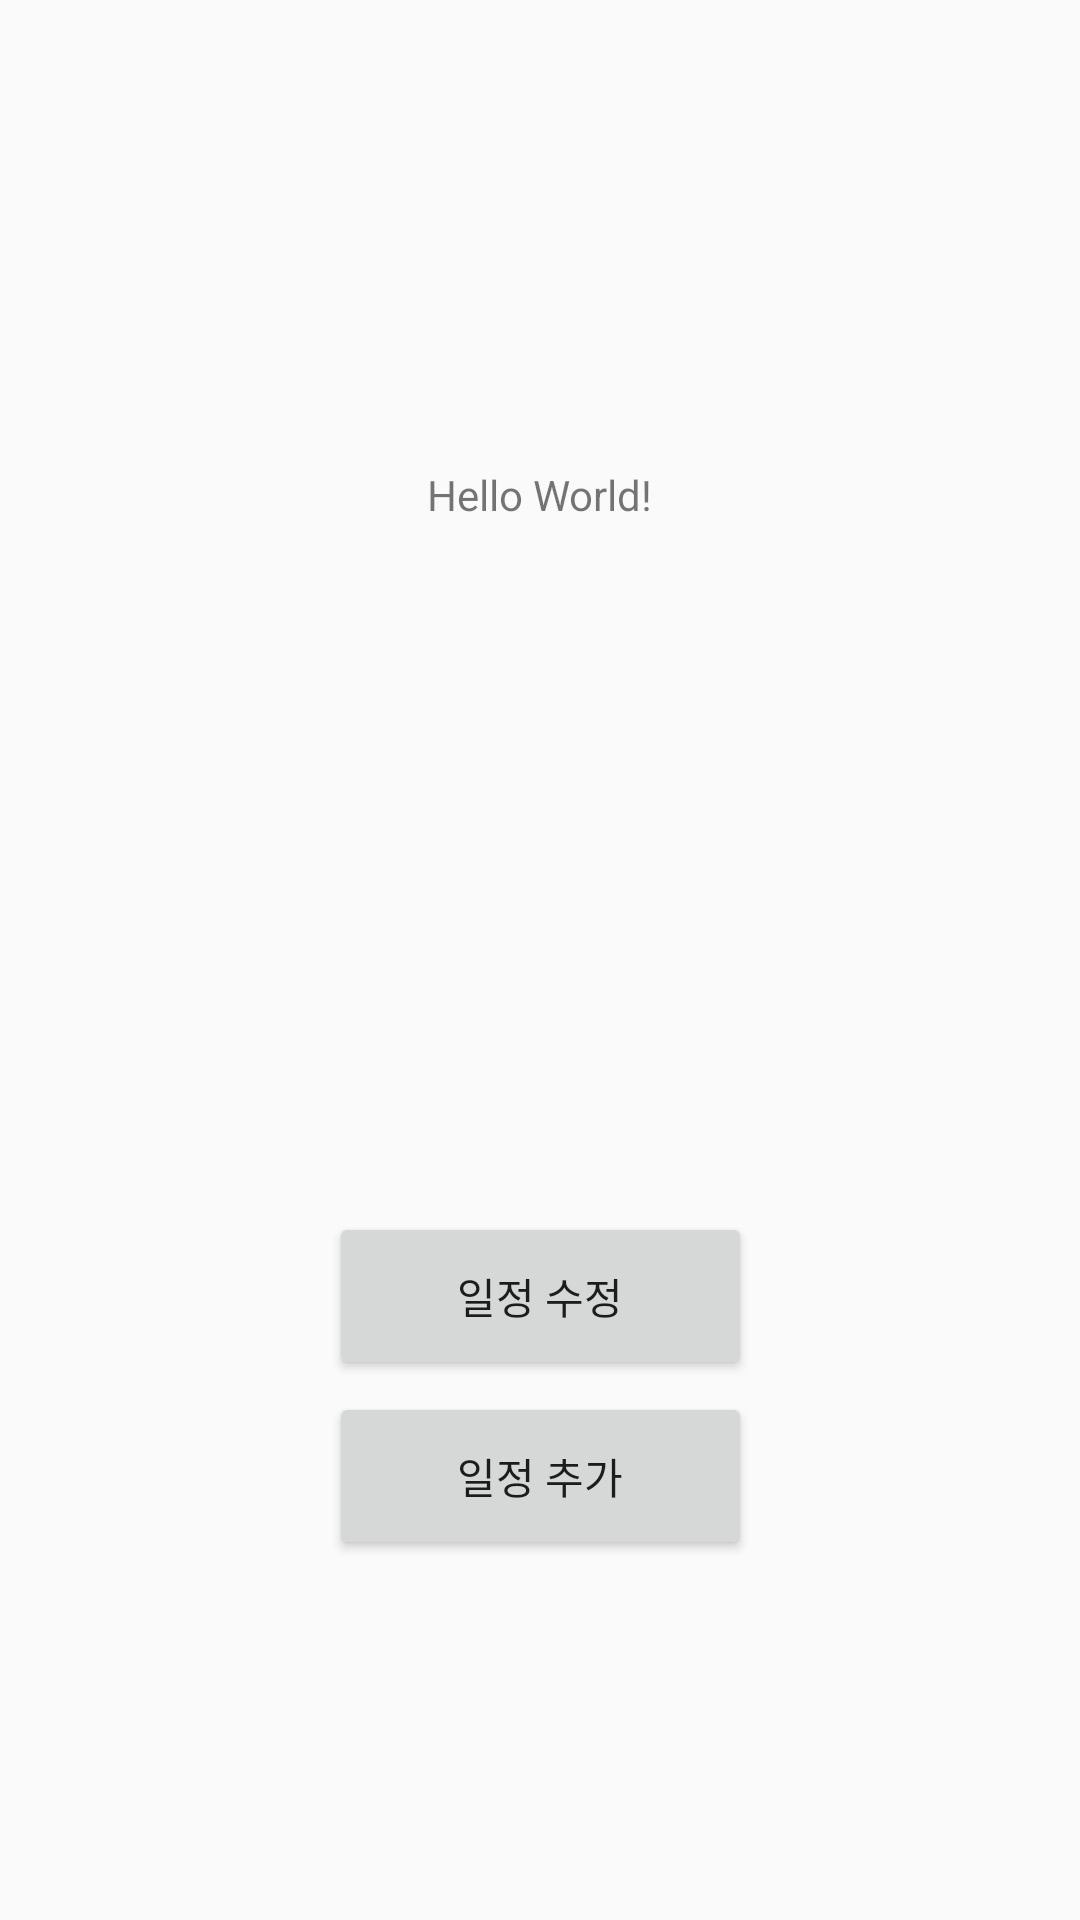

Reconstruct the res/layout file that produces this screen, plus the resources it refers to.
<!-- AndroidManifest.xml: application theme Theme.MATE -->
<!-- res/layout/activity_main.xml -->
<?xml version="1.0" encoding="utf-8"?>
<android.support.constraint.ConstraintLayout xmlns:android="http://schemas.android.com/apk/res/android"
    xmlns:app="http://schemas.android.com/apk/res-auto"
    xmlns:tools="http://schemas.android.com/tools"
    android:layout_width="match_parent"
    android:layout_height="match_parent"
    tools:context=".MainActivity">

    <TextView
        android:id="@+id/textView1"
        android:layout_width="wrap_content"
        android:layout_height="wrap_content"
        android:text="Hello World!"
        app:layout_constraintBottom_toBottomOf="parent"
        app:layout_constraintEnd_toEndOf="parent"
        app:layout_constraintStart_toStartOf="parent"
        app:layout_constraintTop_toTopOf="parent"
        app:layout_constraintVertical_bias="0.25" />

    <Button
        android:id="@+id/clickButton"
        android:layout_width="141dp"
        android:layout_height="56dp"
        android:layout_marginStart="162dp"
        android:layout_marginEnd="162dp"
        android:layout_marginBottom="120dp"
        android:text="일정 추가"
        app:layout_constraintBottom_toBottomOf="parent"
        app:layout_constraintEnd_toEndOf="parent"
        app:layout_constraintStart_toStartOf="parent" />

    <Button
        android:id="@+id/clickButton2"
        android:layout_width="141dp"
        android:layout_height="56dp"
        android:layout_marginStart="162dp"
        android:layout_marginEnd="162dp"
        android:layout_marginBottom="180dp"
        android:text="일정 수정"
        app:layout_constraintBottom_toBottomOf="parent"
        app:layout_constraintEnd_toEndOf="parent"
        app:layout_constraintStart_toStartOf="parent" />



</android.support.constraint.ConstraintLayout>
<!-- resources referenced by this layout -->
<resources>
  <style name="Theme.MATE" parent="Theme.AppCompat.Light.DarkActionBar">
          
          <item name="colorPrimary">@color/purple_500</item>
          <item name="colorPrimaryDark">@color/purple_700</item>
          <item name="colorAccent">@color/teal_200</item>
          
          <item name="windowNoTitle">true</item>
          <item name="windowActionBar">false</item>
      </style>
  <color name="purple_500">#FF6200EE</color>
  <color name="purple_700">#FF3700B3</color>
  <color name="teal_200">#FF03DAC5</color>
</resources>
